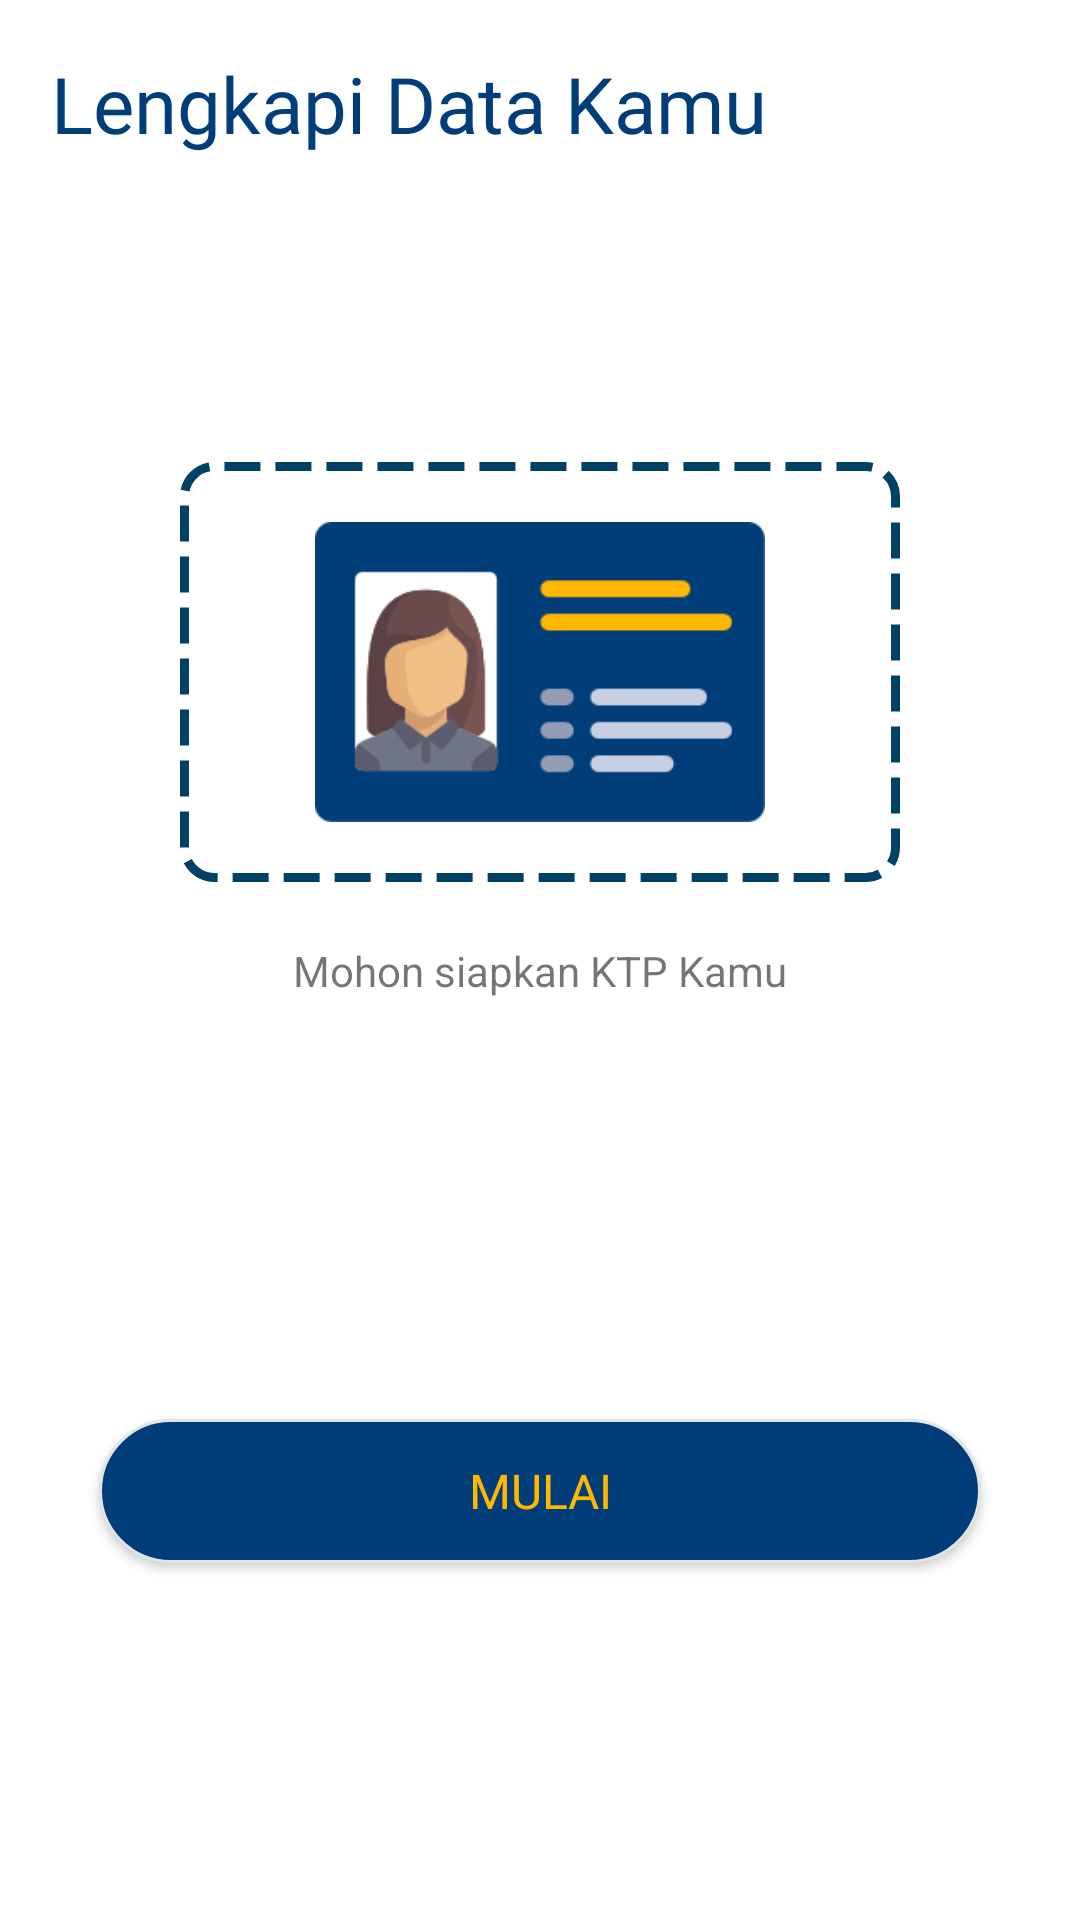

Write the Android layout XML for this screen, with the resource values it uses.
<!-- AndroidManifest.xml: application theme AppTheme -->
<!-- res/layout/content_ktp.xml -->
<?xml version="1.0" encoding="utf-8"?>
<LinearLayout xmlns:android="http://schemas.android.com/apk/res/android"
    xmlns:app="http://schemas.android.com/apk/res-auto"
    xmlns:tools="http://schemas.android.com/tools"
    android:layout_width="match_parent"
    android:layout_height="match_parent"
    app:layout_behavior="@string/appbar_scrolling_view_behavior"
    tools:context=".KTPActivity"
    android:background="@android:color/white"
    tools:showIn="@layout/activity_ktp"
    android:padding="17dp"
    android:orientation="vertical">
    <TextView
        android:layout_width="wrap_content"
        android:layout_height="wrap_content"
        android:textSize="26sp"
        android:textColor="@color/colorPrimary"
        android:fontFamily="@font/myriadprobold"
        android:text="Lengkapi Data Kamu"/>
    <LinearLayout
        android:layout_width="match_parent"
        android:layout_height="match_parent"
        android:gravity="center"
        android:orientation="vertical">
        <LinearLayout
            android:layout_width="wrap_content"
            android:layout_height="wrap_content"
            android:layout_gravity="center"
            android:gravity="center"
            android:padding="20dp"
            android:background="@drawable/dash">
            <ImageView
                android:layout_width="200dp"
                android:layout_height="100dp"
                android:src="@drawable/id_card"/>
        </LinearLayout>
        <TextView
            android:layout_width="wrap_content"
            android:layout_height="wrap_content"
            android:text="Mohon siapkan KTP Kamu"
            android:layout_marginTop="20dp"
            />
        <Button
            android:layout_width="match_parent"
            android:layout_height="wrap_content"
            android:layout_marginTop="140dp"
            android:text="Mulai"
            android:layout_marginLeft="16dp"
            android:layout_marginRight="16dp"
            android:textSize="16sp"
            android:fontFamily="@font/myriadprobold"
            android:textColor="@color/colorkuning"
            android:background="@drawable/roundedbtn"/>
    </LinearLayout>
</LinearLayout>
<!-- res/layout/activity_ktp.xml (included above) -->
<?xml version="1.0" encoding="utf-8"?>
<android.support.design.widget.CoordinatorLayout xmlns:android="http://schemas.android.com/apk/res/android"
    xmlns:app="http://schemas.android.com/apk/res-auto"
    xmlns:tools="http://schemas.android.com/tools"
    android:layout_width="match_parent"
    android:layout_height="match_parent"
    tools:context=".KTPActivity">

    <android.support.design.widget.AppBarLayout
        android:layout_width="match_parent"
        android:layout_height="wrap_content"
        android:elevation="0dp"
        app:elevation="0dp"
        android:theme="@style/AppTheme.AppBarOverlay">

        <android.support.v7.widget.Toolbar
            android:id="@+id/toolbar"
            android:elevation="0dp"
            android:layout_width="match_parent"
            android:layout_height="?attr/actionBarSize"
            android:background="@android:color/white"
            app:popupTheme="@style/AppTheme.PopupOverlay" />

    </android.support.design.widget.AppBarLayout>

    <include layout="@layout/content_ktp" />
</android.support.design.widget.CoordinatorLayout>
<!-- resources referenced by this layout -->
<resources>
  <color name="colorPrimary">#003D79</color>
  <color name="colorkuning">#FFB700</color>
  <!-- drawable dash (drawable) -->
  <?xml version="1.0" encoding="utf-8"?>
  <selector xmlns:android="http://schemas.android.com/apk/res/android">
      <item>
          <shape android:shape="rectangle">
              <solid android:color="#fff"/>
              <corners android:radius="10dp" />
              <stroke
                  android:width="3dp"
                  android:dashWidth="12dp"
                  android:color="#014264"
                  android:dashGap="5dp"
                  />
          </shape>
      </item>
  </selector>
  <!-- drawable id_card: png bitmap (drawable-hdpi, 4589 bytes) -->
  <!-- drawable roundedbtn (drawable) -->
  <?xml version="1.0" encoding="utf-8"?>
  <shape xmlns:android="http://schemas.android.com/apk/res/android" >
      <stroke
          android:width="1dp"
          android:color="@color/colorsilver" />
  
      <solid android:color="@color/colorPrimary" />
  
      <padding
          android:left="1dp"
          android:right="1dp"
          android:bottom="1dp"
          android:top="1dp" />
  
      <corners android:radius="100dp" />
  </shape>
  <style name="AppTheme.AppBarOverlay" parent="ThemeOverlay.AppCompat.Dark.ActionBar" />
  <style name="AppTheme.PopupOverlay" parent="ThemeOverlay.AppCompat.Light" />
  <style name="AppTheme" parent="Theme.AppCompat.Light.DarkActionBar">
          
          <item name="colorPrimary">@color/colorPrimary</item>
          <item name="colorPrimaryDark">@color/colorPrimaryDark</item>
          <item name="colorAccent">@color/colorAccent</item>
          <item name="android:homeAsUpIndicator">@drawable/back</item>
      </style>
  <color name="colorsilver">#e0e6e7</color>
  <color name="colorPrimaryDark">#00574B</color>
  <color name="colorAccent">#D81B60</color>
  <!-- drawable back: png bitmap (drawable-hdpi, 622 bytes) -->
</resources>
